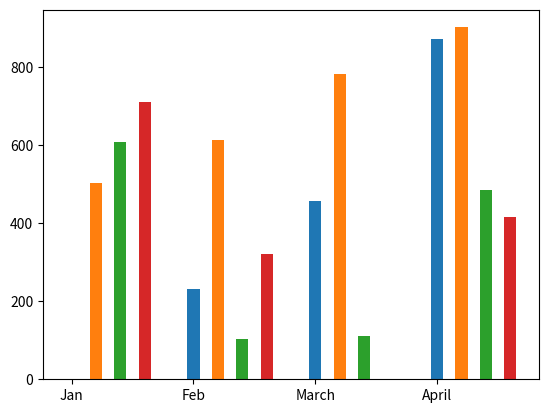

Write the Python code that produced this figure.
# -*- coding: utf-8 -*-
"""
Created on Sun Feb  7 20:57:39 2021

@author: Atul Saxena
"""

import pandas as pd
import matplotlib.pyplot as pl
import numpy as np
d1=[[0,502,608,710],[232,612,102,321],[456,783,111,0],[872,902,484,416]]
fruitseller=pd.DataFrame(d1,index=["Apple","Orange","Mango","Pinapple"],columns=["Jan","Feb","Mar","Apr"])
print(fruitseller)
x=np.arange(1,5)
pl.bar(x,fruitseller["Jan"],width=0.1)
pl.bar(x+0.2,fruitseller["Feb"],width=0.1)
pl.bar(x+0.4,fruitseller["Mar"],width=0.1)
pl.bar(x+0.6,fruitseller["Apr"],width=0.1)
pl.xticks(x,["Jan","Feb","March","April"])
pl.show()